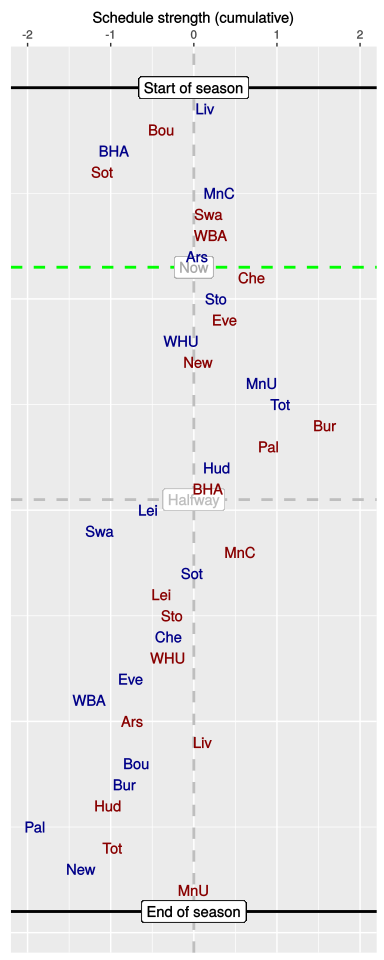

Data behind this chart, as committed beside it:
, HA, vs, played, sched, cumulative
1, H, Liv, 1, 0.14, 0.14
2, A, Bou, 1, -0.53, -0.39
3, H, BHA, 1, -0.57, -0.96
4, A, Sot, 1, -0.13, -1.1
5, H, MnC, 1, 1.41, 0.31
6, A, Swa, 1, -0.13, 0.18
7, A, WBA, 1, 0.02, 0.2
8, H, Ars, 1, -0.15, 0.04
9, A, Che, 0, 0.66, 0.7
10, H, Sto, 0, -0.43, 0.27
11, A, Eve, 0, 0.09, 0.37
12, H, WHU, 0, -0.51, -0.15
13, A, New, 0, 0.2, 0.05
14, H, MnU, 0, 0.78, 0.82
15, H, Tot, 0, 0.22, 1.04
16, A, Bur, 0, 0.54, 1.58
17, A, Pal, 0, -0.68, 0.9
18, H, Hud, 0, -0.62, 0.28
19, A, BHA, 0, -0.11, 0.17
20, H, Lei, 0, -0.71, -0.55
21, H, Swa, 0, -0.58, -1.13
22, A, MnC, 0, 1.69, 0.56
23, H, Sot, 0, -0.59, -0.02
24, A, Lei, 0, -0.37, -0.39
25, A, Sto, 0, 0.13, -0.26
26, H, Che, 0, -0.04, -0.3
27, A, WHU, 0, -0.01, -0.31
28, H, Eve, 0, -0.45, -0.76
29, H, WBA, 0, -0.5, -1.26
30, A, Ars, 0, 0.52, -0.74
31, A, Liv, 0, 0.86, 0.11
32, H, Bou, 0, -0.8, -0.69
33, H, Bur, 0, -0.14, -0.83
34, A, Hud, 0, -0.2, -1.03
35, H, Pal, 0, -0.88, -1.91
36, A, Tot, 0, 0.93, -0.98
37, H, New, 0, -0.38, -1.36
38, A, MnU, 0, 1.36, 0
